The GitHub repository MeenakshiVelip/counterfiet_note_detection contains a labelled image folder "dataset" with 2 categories: fake, real. Examples follow, each with its label.

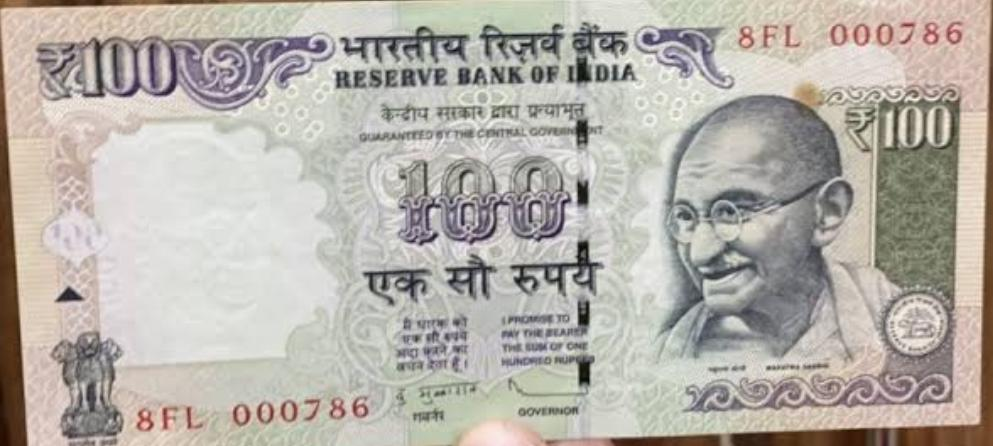
Label: real

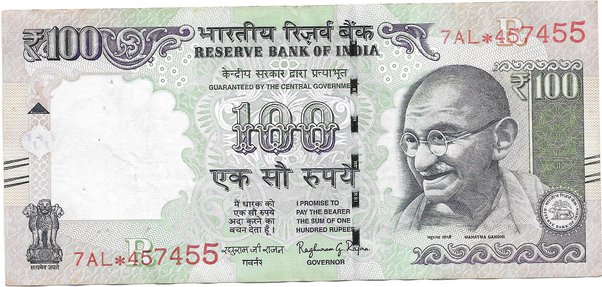
Label: real

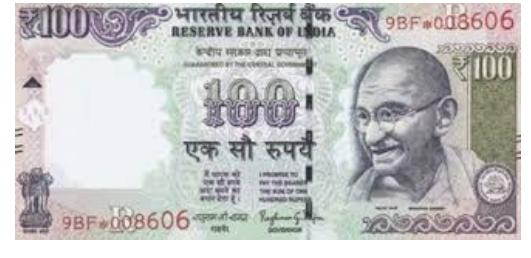
Label: real

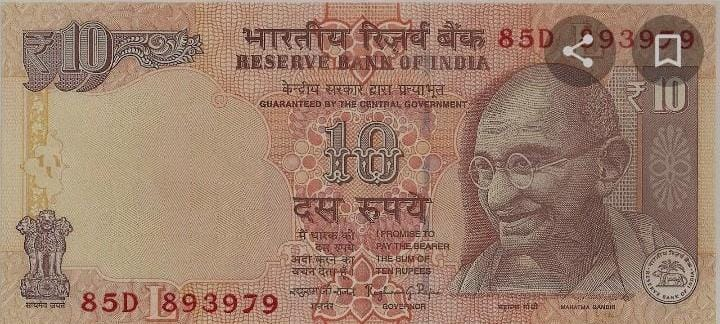
Label: real

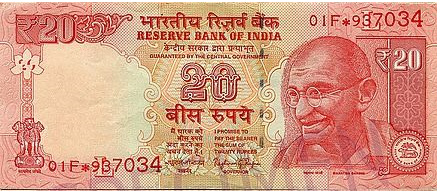
Label: real

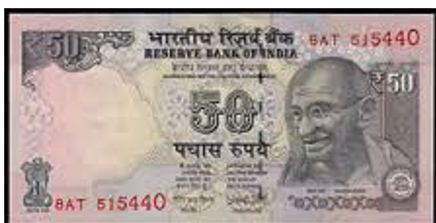
Label: real
